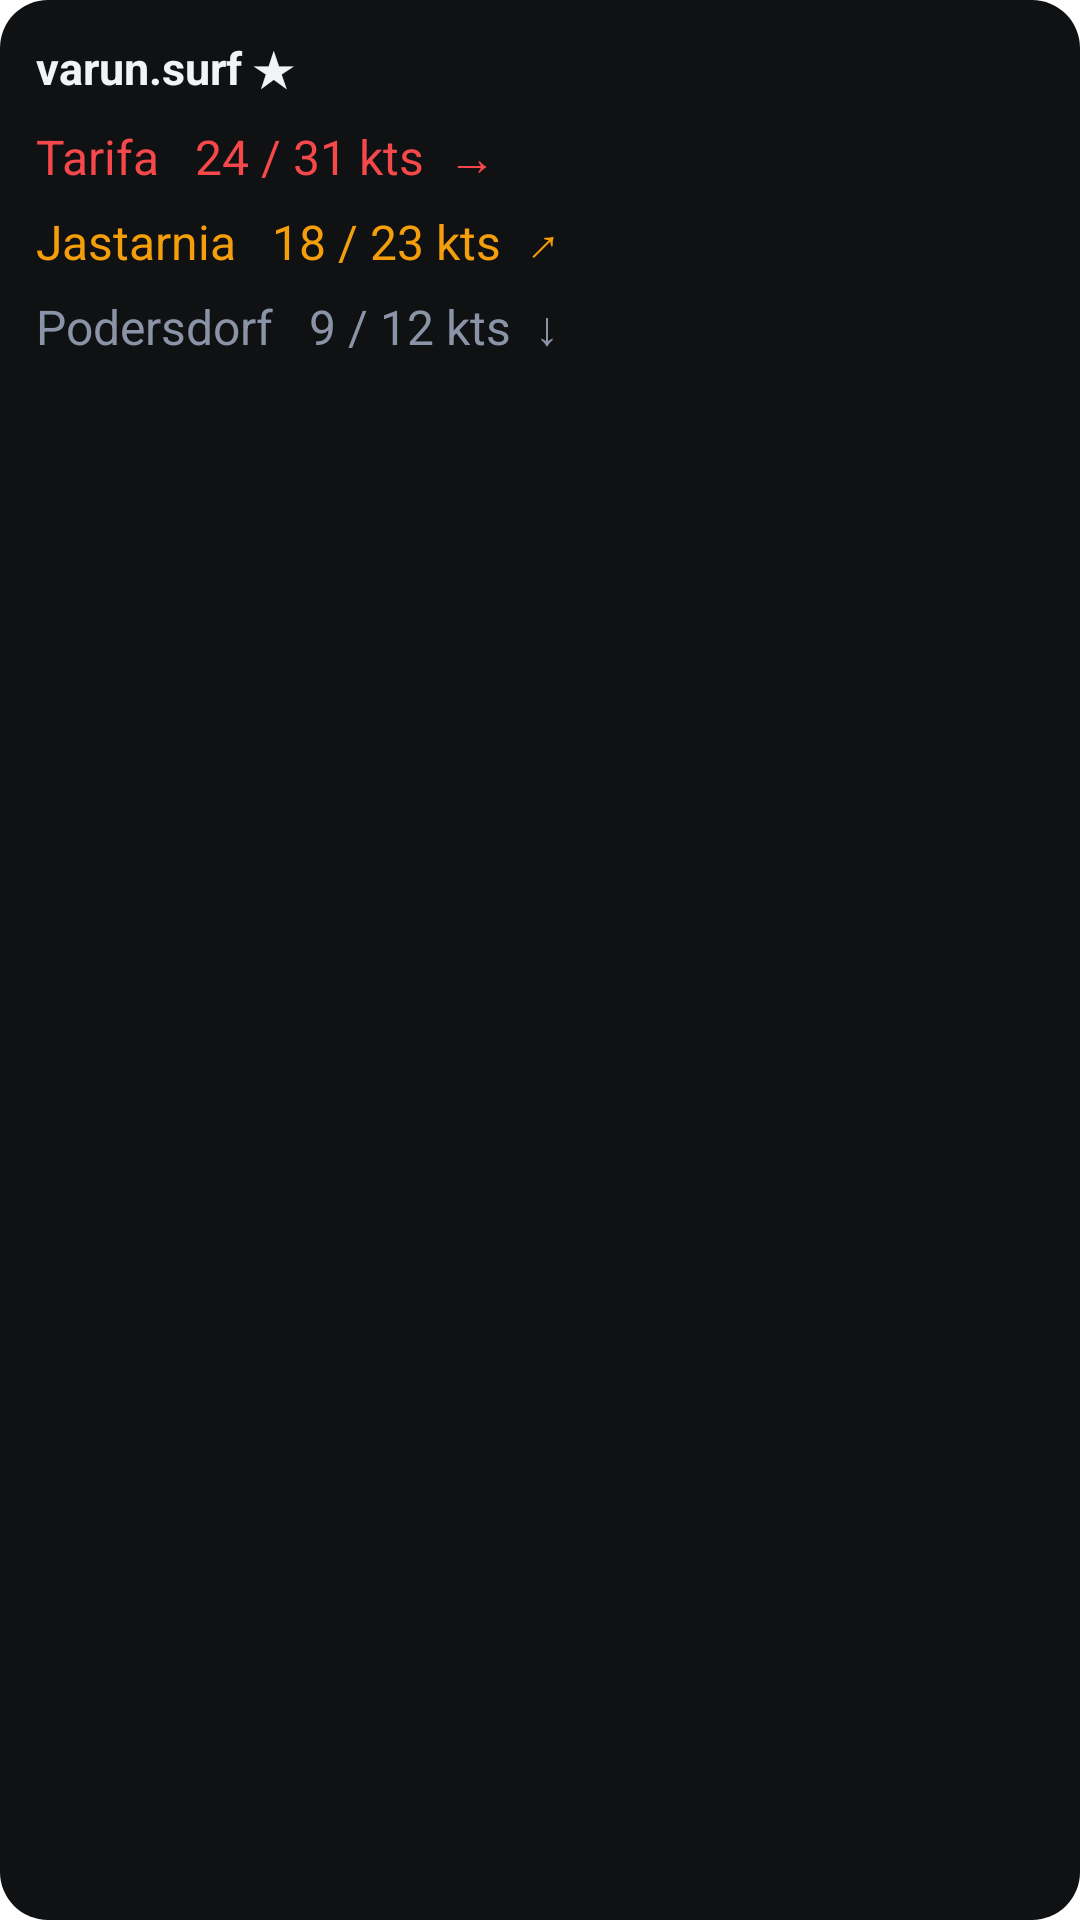

Here is an Android app screen rendered from its layout file. Give the layout XML and the strings, colors and styles it references.
<!-- AndroidManifest.xml: fallback theme Theme.MaterialComponents.DayNight.NoActionBar -->
<!-- res/layout/widget_preview_favourites.xml -->
<?xml version="1.0" encoding="utf-8"?>
<LinearLayout xmlns:android="http://schemas.android.com/apk/res/android"
    xmlns:tools="http://schemas.android.com/tools"
    tools:ignore="HardcodedText"
    android:layout_width="match_parent"
    android:layout_height="match_parent"
    android:background="@drawable/widget_preview_background"
    android:orientation="vertical"
    android:padding="12dp">

    <TextView
        android:layout_width="wrap_content"
        android:layout_height="wrap_content"
        android:text="varun.surf ★"
        android:textColor="#F2F3F4"
        android:textSize="15sp"
        android:textStyle="bold" />

    <TextView
        android:layout_width="wrap_content"
        android:layout_height="wrap_content"
        android:paddingTop="8dp"
        android:text="Tarifa   24 / 31 kts  →"
        android:textColor="#F5484A"
        android:textSize="16sp" />

    <TextView
        android:layout_width="wrap_content"
        android:layout_height="wrap_content"
        android:paddingTop="6dp"
        android:text="Jastarnia   18 / 23 kts  ↗"
        android:textColor="#F59E0B"
        android:textSize="16sp" />

    <TextView
        android:layout_width="wrap_content"
        android:layout_height="wrap_content"
        android:paddingTop="6dp"
        android:text="Podersdorf   9 / 12 kts  ↓"
        android:textColor="#8A94A6"
        android:textSize="16sp" />
</LinearLayout>
<!-- resources referenced by this layout -->
<resources>
  <!-- drawable widget_preview_background (drawable) -->
  <?xml version="1.0" encoding="utf-8"?>
  <shape xmlns:android="http://schemas.android.com/apk/res/android">
      <solid android:color="#FF0F1113" />
      <corners android:radius="16dp" />
  </shape>
</resources>
